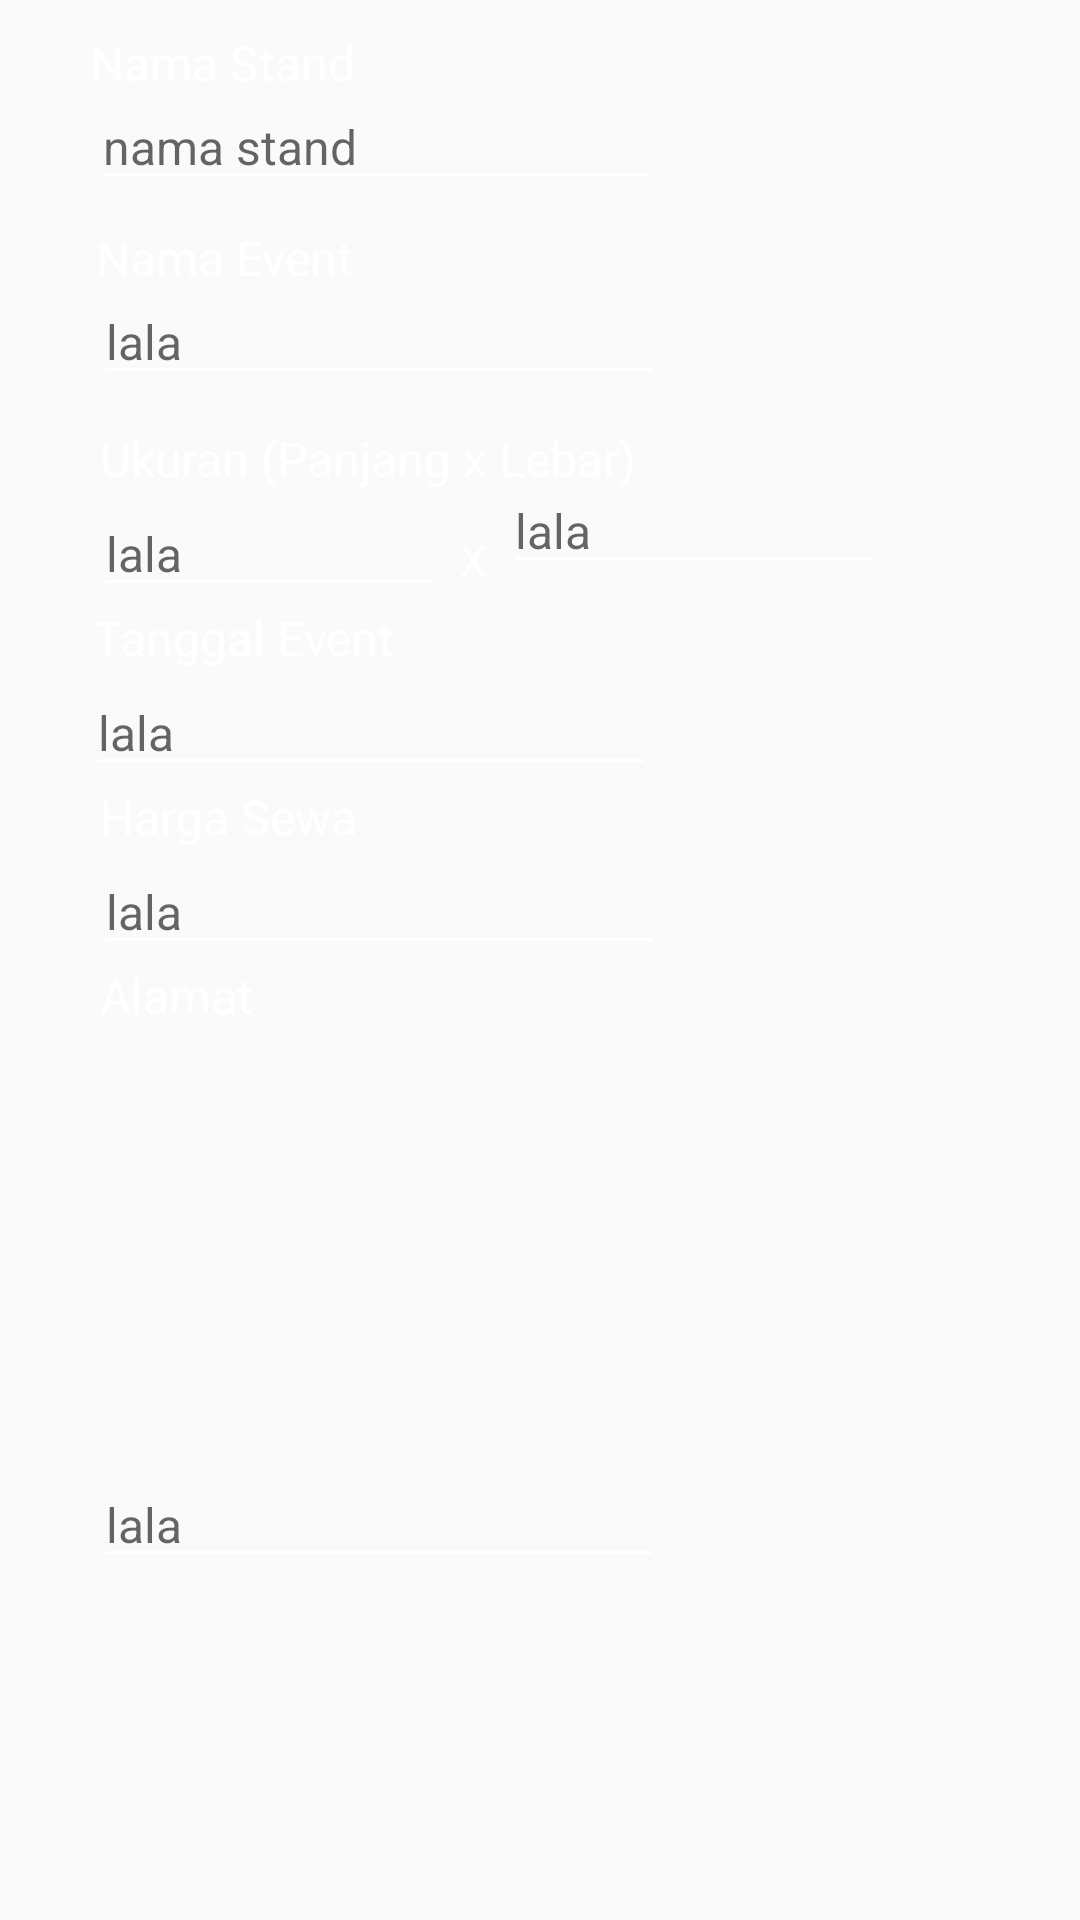

Reconstruct the res/layout file that produces this screen, plus the resources it refers to.
<!-- AndroidManifest.xml: application theme AppTheme -->
<!-- res/layout/vi_stand.xml -->
<?xml version="1.0" encoding="utf-8"?>
<RelativeLayout xmlns:android="http://schemas.android.com/apk/res/android"
    android:layout_width="match_parent"
    android:layout_height="match_parent"
    android:background="@drawable/background">

    <EditText
        android:id="@+id/idStand"
        android:layout_width="wrap_content"
        android:layout_height="wrap_content"
        android:layout_alignStart="@+id/textView19"
        android:layout_alignParentTop="true"
        android:layout_marginStart="-2dp"
        android:layout_marginTop="28dp"
        android:backgroundTint="@color/text"
        android:ems="10"
        android:hint="nama stand"
        android:inputType="textPersonName"
        android:textColor="@color/text"
        android:textSize="16sp"
        android:clickable="false"
        android:cursorVisible="false"
        android:focusable="false"
        android:focusableInTouchMode="false"/>

    <TextView
        android:id="@+id/textView60"
        android:layout_width="wrap_content"
        android:layout_height="wrap_content"
        android:layout_alignParentStart="true"
        android:layout_alignParentTop="true"
        android:layout_marginStart="30dp"
        android:layout_marginTop="10dp"
        android:text="Nama Stand"
        android:textColor="@color/text"
        android:textSize="16sp" />

    <TextView
        android:id="@+id/textView19"
        android:layout_width="wrap_content"
        android:layout_height="wrap_content"
        android:layout_alignParentStart="true"
        android:layout_alignParentTop="true"
        android:layout_marginStart="32dp"
        android:layout_marginTop="75dp"
        android:text="Nama Event"
        android:textColor="@color/text"
        android:textSize="16sp" />

    <EditText
        android:id="@+id/namaEvent"
        android:layout_width="wrap_content"
        android:layout_height="wrap_content"
        android:layout_alignStart="@+id/textView19"
        android:layout_alignParentTop="true"
        android:layout_marginStart="-1dp"
        android:layout_marginTop="93dp"
        android:backgroundTint="@color/text"
        android:ems="10"
        android:hint="lala"
        android:inputType="textPersonName"
        android:textColor="@color/text"
        android:textSize="16sp"
        android:clickable="false"
        android:cursorVisible="false"
        android:focusable="false"
        android:focusableInTouchMode="false"/>

    <TextView
        android:id="@+id/textView20"
        android:layout_width="wrap_content"
        android:layout_height="wrap_content"
        android:layout_alignStart="@+id/namaEvent"
        android:layout_alignParentTop="true"
        android:layout_marginStart="2dp"
        android:layout_marginTop="142dp"
        android:text="Ukuran (Panjang x Lebar)"
        android:textColor="@color/text"
        android:textSize="16sp" />

    <EditText
        android:id="@+id/panjang"
        android:layout_width="117dp"
        android:layout_height="wrap_content"
        android:layout_below="@+id/textView20"
        android:layout_alignStart="@+id/namaEvent"
        android:layout_marginStart="0dp"
        android:layout_marginTop="0dp"
        android:backgroundTint="@color/text"
        android:ems="10"
        android:hint="lala"
        android:inputType="textPersonName"
        android:textColor="@color/text"
        android:textSize="16sp"
        android:clickable="false"
        android:cursorVisible="false"
        android:focusable="false"
        android:focusableInTouchMode="false" />

    <TextView
        android:id="@+id/textView21"
        android:layout_width="wrap_content"
        android:layout_height="wrap_content"
        android:layout_alignEnd="@+id/textView20"
        android:layout_alignParentTop="true"
        android:layout_marginTop="177dp"
        android:layout_marginEnd="50dp"
        android:text="X"
        android:textColor="@color/text" />

    <TextView
        android:id="@+id/textView22"
        android:layout_width="wrap_content"
        android:layout_height="wrap_content"
        android:layout_below="@+id/panjang"
        android:layout_alignStart="@+id/namaEvent"
        android:layout_marginStart="0dp"
        android:layout_marginTop="-1dp"
        android:text="Tanggal Event"
        android:textColor="@color/text"
        android:textSize="16sp" />

    <EditText
        android:id="@+id/tglEvent"
        android:layout_width="wrap_content"
        android:layout_height="wrap_content"
        android:layout_below="@+id/textView22"
        android:layout_alignStart="@+id/namaEvent"
        android:layout_marginStart="-3dp"
        android:layout_marginTop="0dp"
        android:backgroundTint="@color/text"
        android:ems="10"
        android:hint="lala"
        android:inputType="date"
        android:textColor="@color/text"
        android:textSize="16sp"
        android:clickable="false"
        android:cursorVisible="false"
        android:focusable="false"
        android:focusableInTouchMode="false" />

    <TextView
        android:id="@+id/textView23"
        android:layout_width="wrap_content"
        android:layout_height="wrap_content"
        android:layout_below="@+id/tglEvent"
        android:layout_alignStart="@+id/textView20"
        android:layout_marginStart="0dp"
        android:layout_marginTop="-1dp"
        android:text="Harga Sewa"
        android:textColor="@color/text"
        android:textSize="16sp" />

    <EditText
        android:id="@+id/hargaStand"
        android:layout_width="wrap_content"
        android:layout_height="wrap_content"
        android:layout_below="@+id/textView23"
        android:layout_alignStart="@+id/namaEvent"
        android:layout_marginStart="0dp"
        android:layout_marginTop="0dp"
        android:backgroundTint="@color/text"
        android:ems="10"
        android:hint="lala"
        android:inputType="number"
        android:textColor="@color/text"
        android:textSize="16sp"
        android:clickable="false"
        android:cursorVisible="false"
        android:focusable="false"
        android:focusableInTouchMode="false"/>

    <TextView
        android:id="@+id/textView24"
        android:layout_width="wrap_content"
        android:layout_height="wrap_content"
        android:layout_below="@+id/hargaStand"
        android:layout_alignStart="@+id/textView20"
        android:layout_marginStart="0dp"
        android:layout_marginTop="-1dp"
        android:text="Alamat"
        android:textColor="@color/text"
        android:textSize="16sp" />

    <EditText
        android:id="@+id/alamat"
        android:layout_width="wrap_content"
        android:layout_height="wrap_content"
        android:layout_alignStart="@+id/textView19"
        android:layout_alignParentBottom="true"
        android:layout_marginStart="-1dp"
        android:layout_marginBottom="114dp"
        android:backgroundTint="@color/text"
        android:clickable="false"
        android:cursorVisible="false"
        android:ems="10"
        android:focusable="false"
        android:focusableInTouchMode="false"
        android:hint="lala"
        android:inputType="textPersonName"
        android:textColor="@color/text"
        android:textSize="16sp" />

    <EditText
        android:id="@+id/lebar"
        android:layout_width="127dp"
        android:layout_height="wrap_content"
        android:layout_alignEnd="@+id/textView21"
        android:layout_alignBottom="@+id/hargaStand"
        android:layout_marginStart="63dp"
        android:layout_marginEnd="-133dp"
        android:layout_marginBottom="127dp"
        android:backgroundTint="@color/text"
        android:clickable="false"
        android:cursorVisible="false"
        android:ems="10"
        android:focusable="false"
        android:focusableInTouchMode="false"
        android:hint="lala"
        android:inputType="textPersonName"
        android:textColor="@color/text"
        android:textSize="16sp" />

</RelativeLayout>
<!-- resources referenced by this layout -->
<resources>
  <color name="text">#ffffff</color>
  <style name="AppTheme" parent="Theme.AppCompat.Light.DarkActionBar">
          
          <item name="colorPrimary">#795548</item>
          <item name="colorPrimaryDark">#4b2c20</item>
          <item name="colorAccent">#795548</item>
      </style>
</resources>
